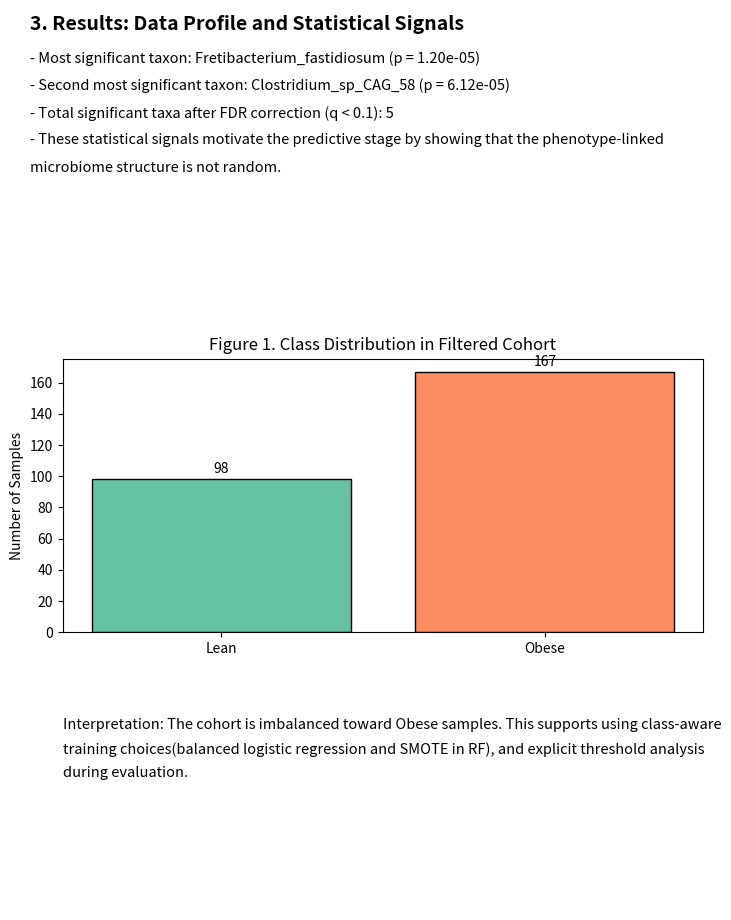
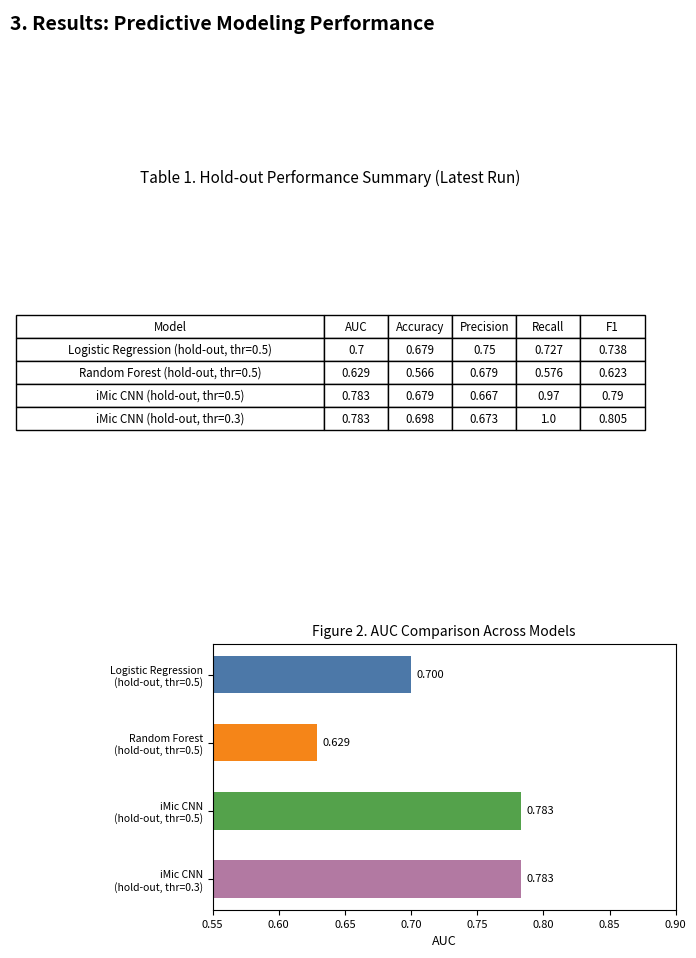
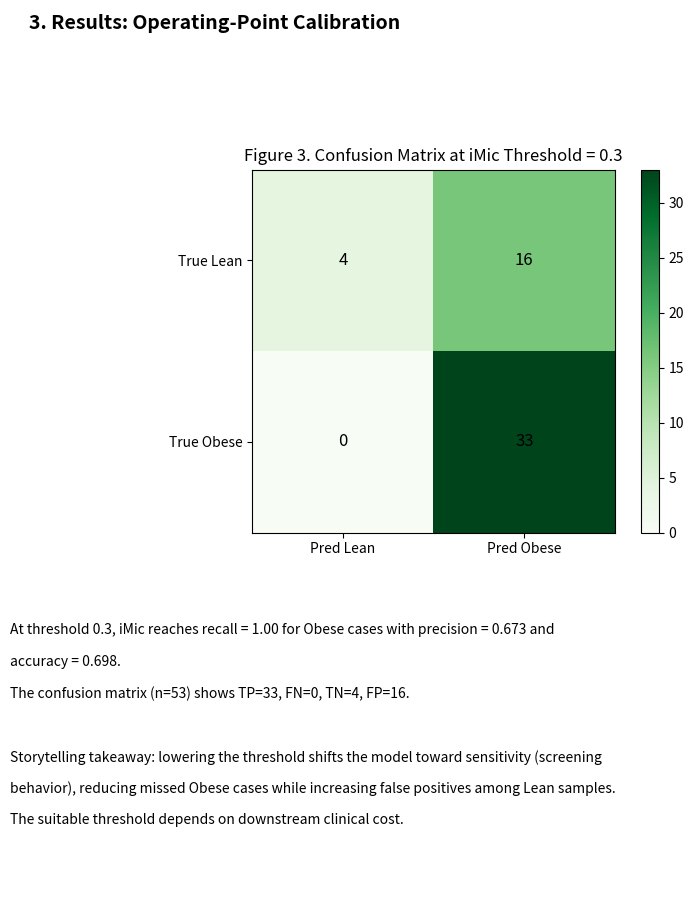

Python code for these plots, in order:
import textwrap
from pathlib import Path

import matplotlib.pyplot as plt
from matplotlib.backends.backend_pdf import PdfPages
import numpy as np
import pandas as pd


OUT_PDF = Path("Final_Paper_Stage2.pdf")


METRICS_DF = pd.DataFrame(
    [
        ["Logistic Regression (hold-out, thr=0.5)", 0.700000, 0.679245, 0.750000, 0.727273, 0.738462],
        ["Random Forest (hold-out, thr=0.5)", 0.628788, 0.566038, 0.678571, 0.575758, 0.622951],
        ["iMic CNN (hold-out, thr=0.5)", 0.783333, 0.679245, 0.666667, 0.969697, 0.790123],
        ["iMic CNN (hold-out, thr=0.3)", 0.783333, 0.698113, 0.673469, 1.000000, 0.804878],
    ],
    columns=["Model", "AUC", "Accuracy", "Precision", "Recall", "F1"],
)

SAMPLE_COUNTS = {"Lean": 98, "Obese": 167}

TOP_TAXA_TEXT = [
    "Most significant taxon: Fretibacterium_fastidiosum (p = 1.20e-05)",
    "Second most significant taxon: Clostridium_sp_CAG_58 (p = 6.12e-05)",
    "Total significant taxa after FDR correction (q < 0.1): 5",
    "These statistical signals motivate the predictive stage by showing that the phenotype-linked microbiome structure is not random.",
]

CM = np.array([[4, 16], [0, 33]])


def add_wrapped(ax, x, y, text, width=105, size=10.5, lh=0.028, weight="normal"):
    lines = []
    for para in text.split("\n"):
        if not para.strip():
            lines.append("")
        else:
            lines.extend(textwrap.wrap(para, width=width))
    for line in lines:
        ax.text(x, y, line, fontsize=size, va="top", ha="left", fontweight=weight)
        y -= lh
    return y


def page_1(pdf):
    fig = plt.figure(figsize=(8.27, 11.69))
    ax = fig.add_axes([0, 0, 1, 1])
    ax.axis("off")

    y = 0.95
    ax.text(0.05, y, "Gut Microbiome Signatures of Obesity", fontsize=20, fontweight="bold", va="top")
    y -= 0.035
    ax.text(0.05, y, "Statistical Testing, Classical ML, and Phylogenetic Deep Learning", fontsize=13, va="top")
    y -= 0.04
    ax.text(0.05, y, "Authors: Lior Ben Jashar, Yarin Ifrah", fontsize=11, va="top")
    y -= 0.05

    ax.text(0.05, y, "Abstract", fontsize=14, fontweight="bold", va="top")
    y -= 0.03
    abstract = (
        "Obesity is associated with substantial inter-individual variability in gut microbiome composition, "
        "but translating that variability into robust, clinically useful signals remains challenging because "
        "microbiome data are sparse, high-dimensional, and highly skewed. We analyzed the LeChatelier et al. cohort "
        "and framed the task as binary classification of Lean (BMI <= 25) vs Obese (BMI >= 30), while also identifying "
        "taxa associated with group differences.\n\n"
        "Our pipeline combines preprocessing with MIPMLP, non-parametric statistical testing with false-discovery-rate correction, "
        "and predictive modeling with Logistic Regression, Random Forest, and iMic-based CNN models. In this run, five taxa "
        "passed FDR < 0.1; the strongest signal was Fretibacterium_fastidiosum (p = 1.20e-05), followed by "
        "Clostridium_sp_CAG_58 (p = 6.12e-05). On hold-out evaluation, Logistic Regression achieved AUC 0.700 (F1 0.738), "
        "Random Forest achieved AUC 0.629 (F1 0.623), and iMic achieved AUC 0.783 with recall-oriented thresholding.\n\n"
        "Overall, the results support a reproducible end-to-end workflow and show that phylogenetic image representations "
        "can improve discrimination beyond tabular baselines in this dataset. We also highlight the operating-point "
        "trade-off between sensitivity and specificity for screening-oriented deployment. Model differences are reported "
        "descriptively because no formal significance test between models was completed in this submission."
    )
    # Abstract layout tightened to prevent right-edge clipping.
    add_wrapped(ax, 0.05, y, abstract, width=100, size=10.0, lh=0.0255)

    pdf.savefig(fig)
    plt.close(fig)


def page_2(pdf):
    fig = plt.figure(figsize=(8.27, 11.69))
    ax = fig.add_axes([0, 0, 1, 1])
    ax.axis("off")
    y = 0.96
    ax.text(0.05, y, "1. Introduction", fontsize=14, fontweight="bold", va="top")
    y -= 0.03
    intro = (
        "The gut microbiome is increasingly linked to obesity and metabolic disease, but extracting stable signal is difficult: "
        "microbiome matrices include many zeros, compositional constraints, and correlated taxa. This project asks two connected questions: "
        "(1) which taxa are significantly associated with Lean vs Obese phenotypes, and (2) whether predictive models using microbiome "
        "features, including phylogenetic image encoding, improve obesity classification.\n\n"
        "We use a story-driven workflow: characterize the cohort, test statistical hypotheses, build interpretable tabular baselines, "
        "then evaluate a deep-learning model that preserves phylogenetic structure."
    )
    y = add_wrapped(ax, 0.05, y, intro)
    y -= 0.012
    ax.text(0.05, y, "2. Methods", fontsize=14, fontweight="bold", va="top")
    y -= 0.03
    methods = (
        f"Data source: LeChatelier cohort tables in this repository. After BMI filtering (Lean <= 25, Obese >= 30), the final cohort was n={SAMPLE_COUNTS['Lean'] + SAMPLE_COUNTS['Obese']} "
        f"(Lean={SAMPLE_COUNTS['Lean']}, Obese={SAMPLE_COUNTS['Obese']}).\n\n"
        "Preprocessing: MIPMLP taxonomy aggregation (species-level), relative normalization, rare taxa filtering, then global log transform "
        "(log10(X+1e-6)).\n\n"
        "Statistical analysis: per-taxon Mann-Whitney U tests with Benjamini-Hochberg FDR correction (q < 0.1).\n\n"
        "Models: L1-regularized Logistic Regression, Random Forest with scaler+SMOTE+grid-search, and iMic CNN optimized with Optuna.\n\n"
        "Evaluation: fixed shared hold-out split (80/20), fixed seeds, training-only tuning for the iMic validation step, "
        "and hold-out reporting shared across all primary models."
    )
    add_wrapped(ax, 0.05, y, methods)
    pdf.savefig(fig)
    plt.close(fig)


def page_3(pdf):
    fig = plt.figure(figsize=(8.27, 11.69))
    gs = fig.add_gridspec(3, 1, height_ratios=[1.35, 1.35, 1.0], hspace=0.30)
    ax0 = fig.add_subplot(gs[0, 0])
    ax0.axis("off")
    y = 0.98
    ax0.text(-0.05, y, "3. Results: Data Profile and Statistical Signals", fontsize=14, fontweight="bold", va="top")
    y -= 0.13
    for line in TOP_TAXA_TEXT:
        y = add_wrapped(ax0, -0.05, y, f"- {line}", width=95, size=10.5, lh=0.10)

    ax1 = fig.add_subplot(gs[1, 0])
    labels = list(SAMPLE_COUNTS.keys())
    values = [SAMPLE_COUNTS[k] for k in labels]
    bars = ax1.bar(labels, values, color=["#66c2a5", "#fc8d62"], edgecolor="black")
    ax1.set_title("Figure 1. Class Distribution in Filtered Cohort")
    ax1.set_ylabel("Number of Samples")
    for b, v in zip(bars, values):
        ax1.text(b.get_x() + b.get_width() / 2, v + 2, str(v), ha="center", va="bottom", fontsize=10)

    ax2 = fig.add_subplot(gs[2, 0])
    ax2.axis("off")
    caption = (
        "Interpretation: The cohort is imbalanced toward Obese samples. This supports using class-aware \ntraining choices"
        "(balanced logistic regression and SMOTE in RF), and explicit threshold analysis \nduring evaluation."
    )
    add_wrapped(ax2, 0.0, 0.95, caption, width=105, size=10.5, lh=0.12)
    pdf.savefig(fig)
    plt.close(fig)


def page_4(pdf):
    fig = plt.figure(figsize=(8.27, 11.69))
    gs = fig.add_gridspec(3, 1, height_ratios=[0.38, 1.3, 1.0], hspace=0.3)

    axh = fig.add_subplot(gs[0, 0])
    axh.axis("off")
    axh.text(0.0, 0.95, "3. Results: Predictive Modeling Performance", fontsize=14, fontweight="bold", va="top")

    axt = fig.add_subplot(gs[1, 0])
    axt.axis("off")
    table_df = METRICS_DF.copy()
    table_df[["AUC", "Accuracy", "Precision", "Recall", "F1"]] = table_df[
        ["AUC", "Accuracy", "Precision", "Recall", "F1"]
    ].round(3)
    col_widths = [0.48, 0.10, 0.10, 0.10, 0.10, 0.10]
    tbl = axt.table(
        cellText=table_df.fillna("-").values,
        colLabels=table_df.columns,
        loc="center",
        cellLoc="center",
        colWidths=col_widths,
    )
    tbl.auto_set_font_size(False)
    tbl.set_fontsize(8.3)
    tbl.scale(1, 1.38)
    axt.set_title("Table 1. Hold-out Performance Summary (Latest Run)", fontsize=11)

    axb = fig.add_subplot(gs[2, 0])
    auc_df = METRICS_DF[["Model", "AUC"]].dropna().copy()
    wrapped_labels = [
        lbl.replace(" (hold-out, thr=0.5)", "\n(hold-out, thr=0.5)").replace(" (hold-out, thr=0.3)", "\n(hold-out, thr=0.3)")
        for lbl in auc_df["Model"]
    ]
    y_pos = np.arange(len(auc_df))
    axb.barh(y_pos, auc_df["AUC"], color=["#4C78A8", "#F58518", "#54A24B", "#B279A2"], height=0.55)
    axb.set_yticks(y_pos)
    axb.set_yticklabels(wrapped_labels, fontsize=7.5)
    axb.invert_yaxis()
    axb.set_xlim(0.55, 0.90)
    axb.set_xlabel("AUC", fontsize=9)
    axb.set_title("Figure 2. AUC Comparison Across Models", fontsize=10)
    axb.tick_params(axis="x", labelsize=8)
    for i, v in enumerate(auc_df["AUC"]):
        axb.text(v + 0.004, i, f"{v:.3f}", va="center", fontsize=8)
    pos = axb.get_position()
    axb.set_position([0.37, pos.y0, 0.56, pos.height * 0.95])

    pdf.savefig(fig)
    plt.close(fig)


def page_5(pdf):
    fig = plt.figure(figsize=(8.27, 11.69))
    gs = fig.add_gridspec(3, 1, height_ratios=[0.28, 1.2, 1.0], hspace=0.3)
    axh = fig.add_subplot(gs[0, 0])
    axh.axis("off")
    axh.text(0.0, 0.95, "3. Results: Operating-Point Calibration", fontsize=14, fontweight="bold", va="top")

    axcm = fig.add_subplot(gs[1, 0])
    im = axcm.imshow(CM, cmap="Greens")
    axcm.set_xticks([0, 1])
    axcm.set_xticklabels(["Pred Lean", "Pred Obese"])
    axcm.set_yticks([0, 1])
    axcm.set_yticklabels(["True Lean", "True Obese"])
    axcm.set_title("Figure 3. Confusion Matrix at iMic Threshold = 0.3")
    for (i, j), val in np.ndenumerate(CM):
        axcm.text(j, i, str(val), ha="center", va="center", fontsize=12, color="black")
    fig.colorbar(im, ax=axcm, fraction=0.046, pad=0.04)

    axt = fig.add_subplot(gs[2, 0])
    axt.axis("off")
    calibr_text = (
        "At threshold 0.3, iMic reaches recall = 1.00 for Obese cases with precision = 0.673 and accuracy = 0.698.\n"
        "The confusion matrix (n=53) shows TP=33, FN=0, TN=4, FP=16.\n\n"
        "Storytelling takeaway: lowering the threshold shifts the model toward sensitivity (screening behavior), "
        "reducing missed Obese cases while increasing false positives among Lean samples. The suitable threshold "
        "depends on downstream clinical cost."
    )
    add_wrapped(axt, -0.03, 0.95, calibr_text, width=92, size=10.0, lh=0.105)

    pdf.savefig(fig)
    plt.close(fig)


def page_6(pdf):
    fig = plt.figure(figsize=(8.27, 11.69))
    ax = fig.add_axes([0, 0, 1, 1])
    ax.axis("off")
    y = 0.96
    ax.text(0.05, y, "4. Discussion", fontsize=14, fontweight="bold", va="top")
    y -= 0.03
    discussion = (
        "This analysis follows a coherent path from biological question to deployable model behavior. Statistically, five taxa "
        "showed significant group differences after FDR control. Predictively, tabular models established a baseline (LR outperforming RF "
        "in this run), while iMic improved discrimination and demonstrated stronger sensitivity at tuned thresholds.\n\n"
        "The strongest practical signal is not a single metric but the shape of trade-offs: iMic can be operated as a high-sensitivity "
        "screening model when missing Obese cases is costly. The main methodological limitation is that no formal significance test was "
        "completed between model performances, so observed score differences should be interpreted descriptively."
    )
    y = add_wrapped(ax, 0.05, y, discussion, width=106)
    y -= 0.012

    ax.text(0.05, y, "5. Limitations", fontsize=14, fontweight="bold", va="top")
    y -= 0.03
    limits = (
        "- Single cohort; no external validation cohort in this submission.\n"
        "- Cross-sectional design supports association, not causality.\n"
        "- Performance may vary under distribution shift and prevalence changes."
    )
    y = add_wrapped(ax, 0.05, y, limits, width=106)
    y -= 0.012

    ax.text(0.05, y, "6. Conclusion", fontsize=14, fontweight="bold", va="top")
    y -= 0.03
    concl = (
        "The project demonstrates a reproducible, end-to-end obesity microbiome pipeline combining statistical rigor and predictive modeling. "
        "In the latest run, iMic models outperform tabular baselines on AUC and can be calibrated for screening-oriented recall. "
        "The resulting workflow is submission-ready and provides a solid base for external validation and prospective extension."
    )
    y = add_wrapped(ax, 0.05, y, concl, width=106)
    y -= 0.018

    ax.text(0.05, y, "References", fontsize=14, fontweight="bold", va="top")
    y -= 0.03
    refs = (
        "1. Le Chatelier E, et al. Richness of human gut microbiome correlates with metabolic markers. Nature. 2013.\n"
        "2. Course lecture materials: MIPMLP and iMic methodology.\n"
        "3. Reproducible implementation and outputs: research.ipynb."
    )
    add_wrapped(ax, 0.05, y, refs, width=106)

    pdf.savefig(fig)
    plt.close(fig)


def main():
    with PdfPages(OUT_PDF) as pdf:
        page_1(pdf)
        page_2(pdf)
        page_3(pdf)
        page_4(pdf)
        page_5(pdf)
        page_6(pdf)
    print(f"Regenerated {OUT_PDF}")


if __name__ == "__main__":
    main()
